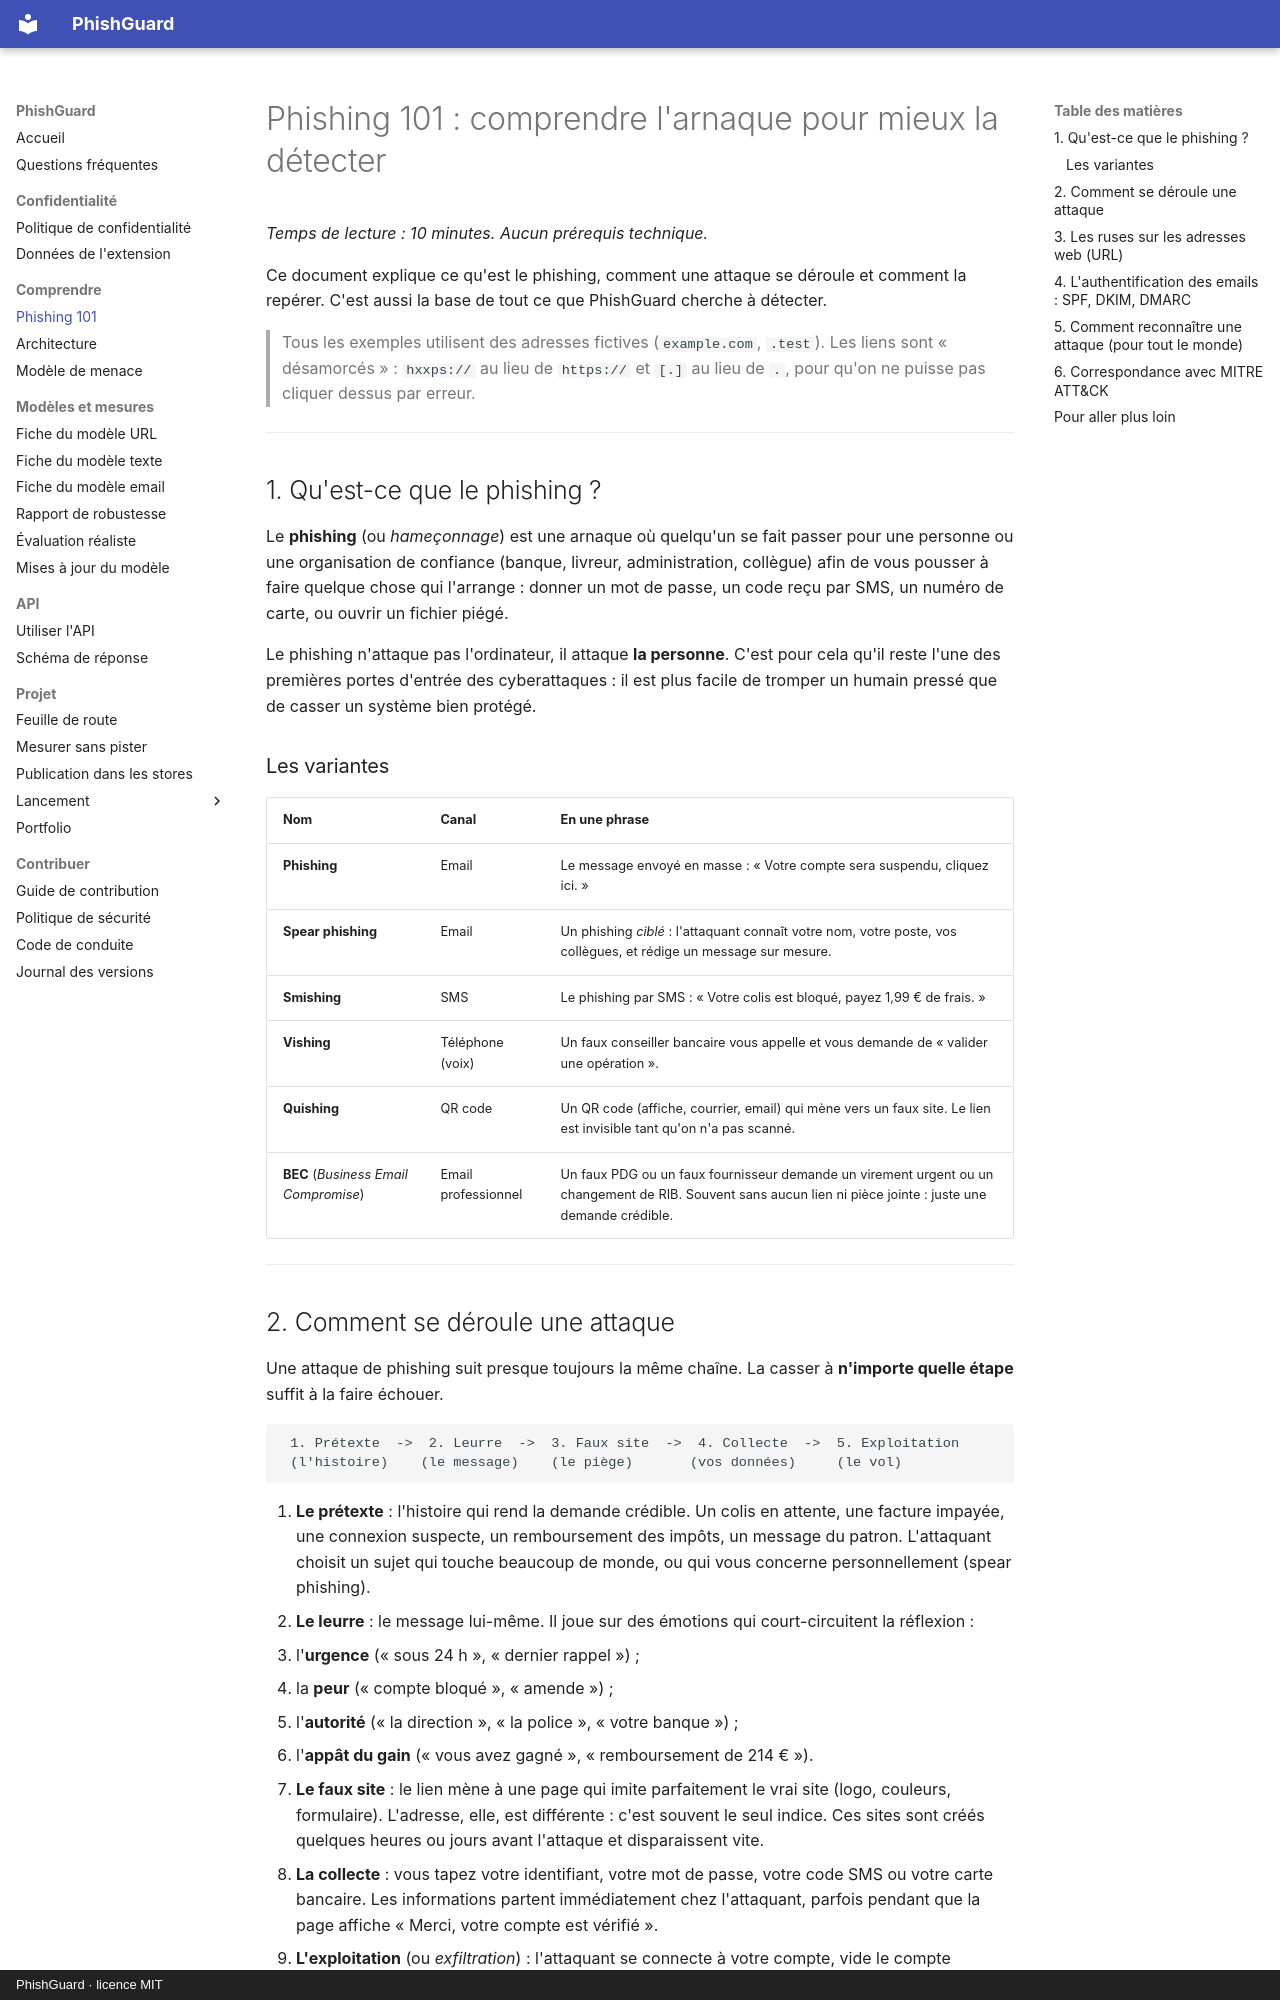

repository: arixstoo/PhishGuard · page: phishing-101/index.html · generator: mkdocs · copyright: PhishGuard · licence MIT

# Phishing 101 : comprendre l'arnaque pour mieux la détecter

*Temps de lecture : 10 minutes. Aucun prérequis technique.*

Ce document explique ce qu'est le phishing, comment une attaque se déroule et comment la
repérer. C'est aussi la base de tout ce que PhishGuard cherche à détecter.

> Tous les exemples utilisent des adresses fictives (`example.com`, `.test`). Les liens sont
> « désamorcés » : `hxxps://` au lieu de `https://` et `[.]` au lieu de `.`, pour qu'on ne
> puisse pas cliquer dessus par erreur.

---

## 1. Qu'est-ce que le phishing ?

Le **phishing** (ou *hameçonnage*) est une arnaque où quelqu'un se fait passer pour une
personne ou une organisation de confiance (banque, livreur, administration, collègue) afin
de vous pousser à faire quelque chose qui l'arrange : donner un mot de passe, un code reçu
par SMS, un numéro de carte, ou ouvrir un fichier piégé.

Le phishing n'attaque pas l'ordinateur, il attaque **la personne**. C'est pour cela qu'il
reste l'une des premières portes d'entrée des cyberattaques : il est plus facile de tromper
un humain pressé que de casser un système bien protégé.

### Les variantes

| Nom | Canal | En une phrase |
| --- | --- | --- |
| **Phishing** | Email | Le message envoyé en masse : « Votre compte sera suspendu, cliquez ici. » |
| **Spear phishing** | Email | Un phishing *ciblé* : l'attaquant connaît votre nom, votre poste, vos collègues, et rédige un message sur mesure. |
| **Smishing** | SMS | Le phishing par SMS : « Votre colis est bloqué, payez 1,99 € de frais. » |
| **Vishing** | Téléphone (voix) | Un faux conseiller bancaire vous appelle et vous demande de « valider une opération ». |
| **Quishing** | QR code | Un QR code (affiche, courrier, email) qui mène vers un faux site. Le lien est invisible tant qu'on n'a pas scanné. |
| **BEC** (*Business Email Compromise*) | Email professionnel | Un faux PDG ou un faux fournisseur demande un virement urgent ou un changement de RIB. Souvent sans aucun lien ni pièce jointe : juste une demande crédible. |

---

## 2. Comment se déroule une attaque

Une attaque de phishing suit presque toujours la même chaîne. La casser à **n'importe
quelle étape** suffit à la faire échouer.

```
 1. Prétexte  ->  2. Leurre  ->  3. Faux site  ->  4. Collecte  ->  5. Exploitation
 (l'histoire)    (le message)    (le piège)       (vos données)     (le vol)
```

1. **Le prétexte** : l'histoire qui rend la demande crédible. Un colis en attente, une
   facture impayée, une connexion suspecte, un remboursement des impôts, un message du
   patron. L'attaquant choisit un sujet qui touche beaucoup de monde, ou qui vous concerne
   personnellement (spear phishing).
2. **Le leurre** : le message lui-même. Il joue sur des émotions qui court-circuitent la
   réflexion :
   - l'**urgence** (« sous 24 h », « dernier rappel ») ;
   - la **peur** (« compte bloqué », « amende ») ;
   - l'**autorité** (« la direction », « la police », « votre banque ») ;
   - l'**appât du gain** (« vous avez gagné », « remboursement de 214 € »).
3. **Le faux site** : le lien mène à une page qui imite parfaitement le vrai site (logo,
   couleurs, formulaire). L'adresse, elle, est différente : c'est souvent le seul indice.
   Ces sites sont créés quelques heures ou jours avant l'attaque et disparaissent vite.
4. **La collecte** : vous tapez votre identifiant, votre mot de passe, votre code SMS ou
   votre carte bancaire. Les informations partent immédiatement chez l'attaquant, parfois
   pendant que la page affiche « Merci, votre compte est vérifié ».
5. **L'exploitation** (ou *exfiltration*) : l'attaquant se connecte à votre compte, vide
   le compte bancaire, revend les identifiants, ou utilise votre messagerie pour piéger
   vos contacts. En entreprise, ce premier accès sert souvent de tremplin vers une
   attaque plus grave (rançongiciel, vol de données).

---
